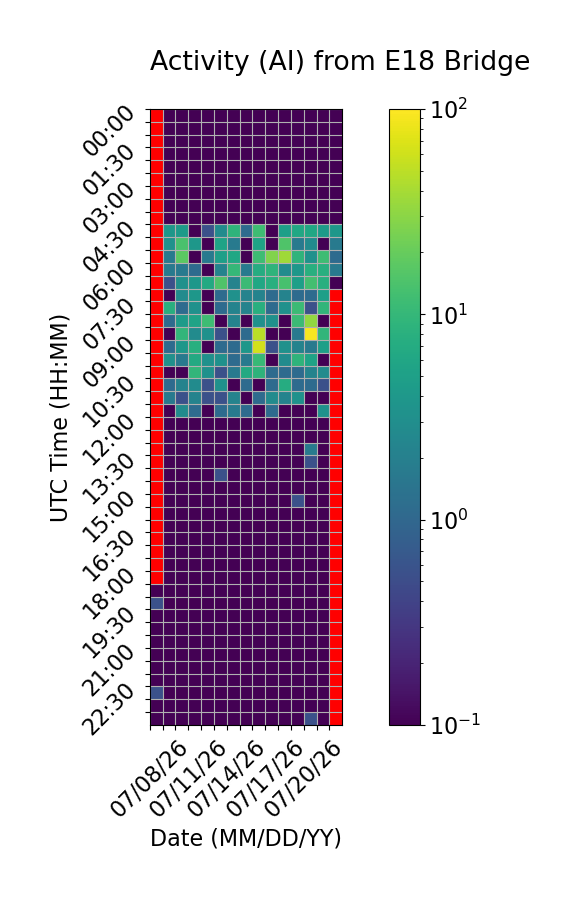

Values plotted in this chart, from the file beside it:
Time (UTC), 07/08/26, 07/09/26, 07/10/26, 07/11/26, 07/12/26, 07/13/26, 07/14/26, 07/15/26, 07/16/26, 07/17/26, 07/18/26, 07/19/26, 07/20/26, 07/21/26, 07/22/26
00:00, , 0.0, 0.0, 0.0, 0.0, 0.0, 0.0, 0.0, 0.0, 0.0, 0.0, 0.0, 0.0, 0.0, 0.0
00:30, , 0.0, 0.0, 0.0, 0.0, 0.0, 0.0, 0.0, 0.0, 0.0, 0.0, 0.0, 0.0, 0.0, 0.0
01:00, , 0.0, 0.0, 0.0, 0.0, 0.0, 0.0, 0.0, 0.0, 0.0, 0.0, 0.0, 0.0, 0.0, 0.0
01:30, , 0.0, 0.0, 0.0, 0.0, 0.0, 0.0, 0.0, 0.0, 0.0, 0.0, 0.0, 0.0, 0.0, 0.0
02:00, , 0.0, 0.0, 0.0, 0.0, 0.0, 0.0, 0.0, 0.0, 0.0, 0.0, 0.0, 0.0, 0.0, 0.0
02:30, , 0.0, 0.0, 0.0, 0.0, 0.0, 0.0, 0.0, 0.0, 0.0, 0.0, 0.0, 0.0, 0.0, 0.0
03:00, , 0.0, 0.0, 0.0, 0.0, 0.0, 0.0, 0.0, 0.0, 0.0, 0.0, 0.0, 0.0, 0.0, 0.0
03:30, , 0.0, 0.0, 0.0, 0.0, 0.0, 0.0, 0.0, 0.0, 0.0, 0.0, 0.0, 0.0, 0.0, 0.0
04:00, , 0.0, 0.0, 0.0, 0.0, 0.0, 0.0, 0.0, 0.0, 0.0, 0.0, 0.0, 0.0, 0.0, 0.0
04:30, , 3.889, 4.444, 0.0, 0.5556, 2.778, 8.889, 1.111, 11.67, 0.0, 5.0, 6.111, 6.111, 4.444, 3.889
05:00, , 3.333, 13.89, 3.889, 0.0, 5.556, 1.667, 0.0, 5.556, 0.0, 15.0, 1.667, 2.778, 0.0, 1.667
05:30, , 1.667, 17.78, 0.0, 1.667, 5.0, 6.111, 0.0, 11.67, 26.67, 37.78, 8.889, 3.333, 11.67, 1.111
06:00, , 1.667, 1.667, 1.111, 0.0, 2.222, 10.0, 1.667, 7.222, 8.889, 2.778, 3.889, 7.778, 7.778, 1.667
06:30, , 0.5556, 3.333, 3.889, 6.667, 15.0, 2.222, 11.11, 6.111, 7.778, 13.33, 5.0, 12.78, 7.778, 0.0
07:00, , 0.0, 2.778, 3.889, 0.0, 1.111, 3.333, 2.222, 2.222, 1.111, 2.222, 1.111, 1.111, 5.0, 
07:30, , 7.778, 1.111, 3.333, 0.0, 1.111, 2.222, 2.222, 7.778, 1.111, 3.333, 11.11, 0.5556, 9.444, 
08:00, , 1.111, 4.444, 5.556, 11.67, 0.0, 2.222, 0.0, 3.333, 3.333, 0.0, 11.11, 32.22, 0.0, 
08:30, , 0.0, 9.444, 2.778, 3.333, 0.5556, 0.0, 1.111, 48.33, 0.0, 0.0, 1.667, 93.89, 9.444, 
09:00, , 1.111, 3.889, 7.778, 0.0, 1.111, 1.111, 3.889, 61.67, 0.5556, 3.333, 2.222, 1.667, 5.0, 
09:30, , 3.333, 1.667, 6.667, 3.333, 3.333, 1.111, 1.667, 10.56, 0.0, 2.778, 8.889, 5.556, 0.0, 
10:00, , 0.0, 0.0, 9.444, 3.333, 0.5556, 1.667, 6.667, 8.889, 1.111, 1.111, 1.111, 2.222, 2.778, 
10:30, , 1.111, 2.222, 2.778, 0.5556, 3.333, 0.0, 1.111, 0.0, 1.111, 7.222, 1.111, 1.111, 0.5556, 
11:00, , 1.667, 0.5556, 2.222, 0.5556, 0.5556, 2.222, 0.0, 1.111, 2.778, 2.222, 3.333, 0.0, 0.0, 
11:30, , 0.0, 2.778, 1.111, 0.0, 1.111, 1.667, 1.111, 0.0, 1.111, 0.0, 0.0, 0.0, 3.333, 
12:00, , 0.0, 0.0, 0.0, 0.0, 0.0, 0.0, 0.0, 0.0, 0.0, 0.0, 0.0, 0.0, 0.0, 
12:30, , 0.0, 0.0, 0.0, 0.0, 0.0, 0.0, 0.0, 0.0, 0.0, 0.0, 0.0, 0.0, 0.0, 
13:00, , 0.0, 0.0, 0.0, 0.0, 0.0, 0.0, 0.0, 0.0, 0.0, 0.0, 0.0, 1.667, 0.0, 
13:30, , 0.0, 0.0, 0.0, 0.0, 0.0, 0.0, 0.0, 0.0, 0.0, 0.0, 0.0, 0.5556, 0.0, 
14:00, , 0.0, 0.0, 0.0, 0.0, 0.5556, 0.0, 0.0, 0.0, 0.0, 0.0, 0.0, 0.0, 0.0, 
14:30, , 0.0, 0.0, 0.0, 0.0, 0.0, 0.0, 0.0, 0.0, 0.0, 0.0, 0.0, 0.0, 0.0, 
15:00, , 0.0, 0.0, 0.0, 0.0, 0.0, 0.0, 0.0, 0.0, 0.0, 0.0, 0.5556, 0.0, 0.0, 
15:30, , 0.0, 0.0, 0.0, 0.0, 0.0, 0.0, 0.0, 0.0, 0.0, 0.0, 0.0, 0.0, 0.0, 
16:00, , 0.0, 0.0, 0.0, 0.0, 0.0, 0.0, 0.0, 0.0, 0.0, 0.0, 0.0, 0.0, 0.0, 
16:30, , 0.0, 0.0, 0.0, 0.0, 0.0, 0.0, 0.0, 0.0, 0.0, 0.0, 0.0, 0.0, 0.0, 
17:00, , 0.0, 0.0, 0.0, 0.0, 0.0, 0.0, 0.0, 0.0, 0.0, 0.0, 0.0, 0.0, 0.0, 
17:30, , 0.0, 0.0, 0.0, 0.0, 0.0, 0.0, 0.0, 0.0, 0.0, 0.0, 0.0, 0.0, 0.0, 
18:00, , 0.0, 0.0, 0.0, 0.0, 0.0, 0.0, 0.0, 0.0, 0.0, 0.0, 0.0, 0.0, 0.0, 
18:30, 0.0, 0.0, 0.0, 0.0, 0.0, 0.0, 0.0, 0.0, 0.0, 0.0, 0.0, 0.0, 0.0, 0.0, 
19:00, 0.5556, 0.0, 0.0, 0.0, 0.0, 0.0, 0.0, 0.0, 0.0, 0.0, 0.0, 0.0, 0.0, 0.0, 
19:30, 0.0, 0.0, 0.0, 0.0, 0.0, 0.0, 0.0, 0.0, 0.0, 0.0, 0.0, 0.0, 0.0, 0.0, 
20:00, 0.0, 0.0, 0.0, 0.0, 0.0, 0.0, 0.0, 0.0, 0.0, 0.0, 0.0, 0.0, 0.0, 0.0, 
20:30, 0.0, 0.0, 0.0, 0.0, 0.0, 0.0, 0.0, 0.0, 0.0, 0.0, 0.0, 0.0, 0.0, 0.0, 
21:00, 0.0, 0.0, 0.0, 0.0, 0.0, 0.0, 0.0, 0.0, 0.0, 0.0, 0.0, 0.0, 0.0, 0.0, 
21:30, 0.0, 0.0, 0.0, 0.0, 0.0, 0.0, 0.0, 0.0, 0.0, 0.0, 0.0, 0.0, 0.0, 0.0, 
22:00, 0.0, 0.0, 0.0, 0.0, 0.0, 0.0, 0.0, 0.0, 0.0, 0.0, 0.0, 0.0, 0.0, 0.0, 
22:30, 0.5556, 0.0, 0.0, 0.0, 0.0, 0.0, 0.0, 0.0, 0.0, 0.0, 0.0, 0.0, 0.0, 0.0, 
23:00, 0.0, 0.0, 0.0, 0.0, 0.0, 0.0, 0.0, 0.0, 0.0, 0.0, 0.0, 0.0, 0.0, 0.0, 
23:30, 0.0, 0.0, 0.0, 0.0, 0.0, 0.0, 0.0, 0.0, 0.0, 0.0, 0.0, 0.0, 0.5556, 0.0, 
